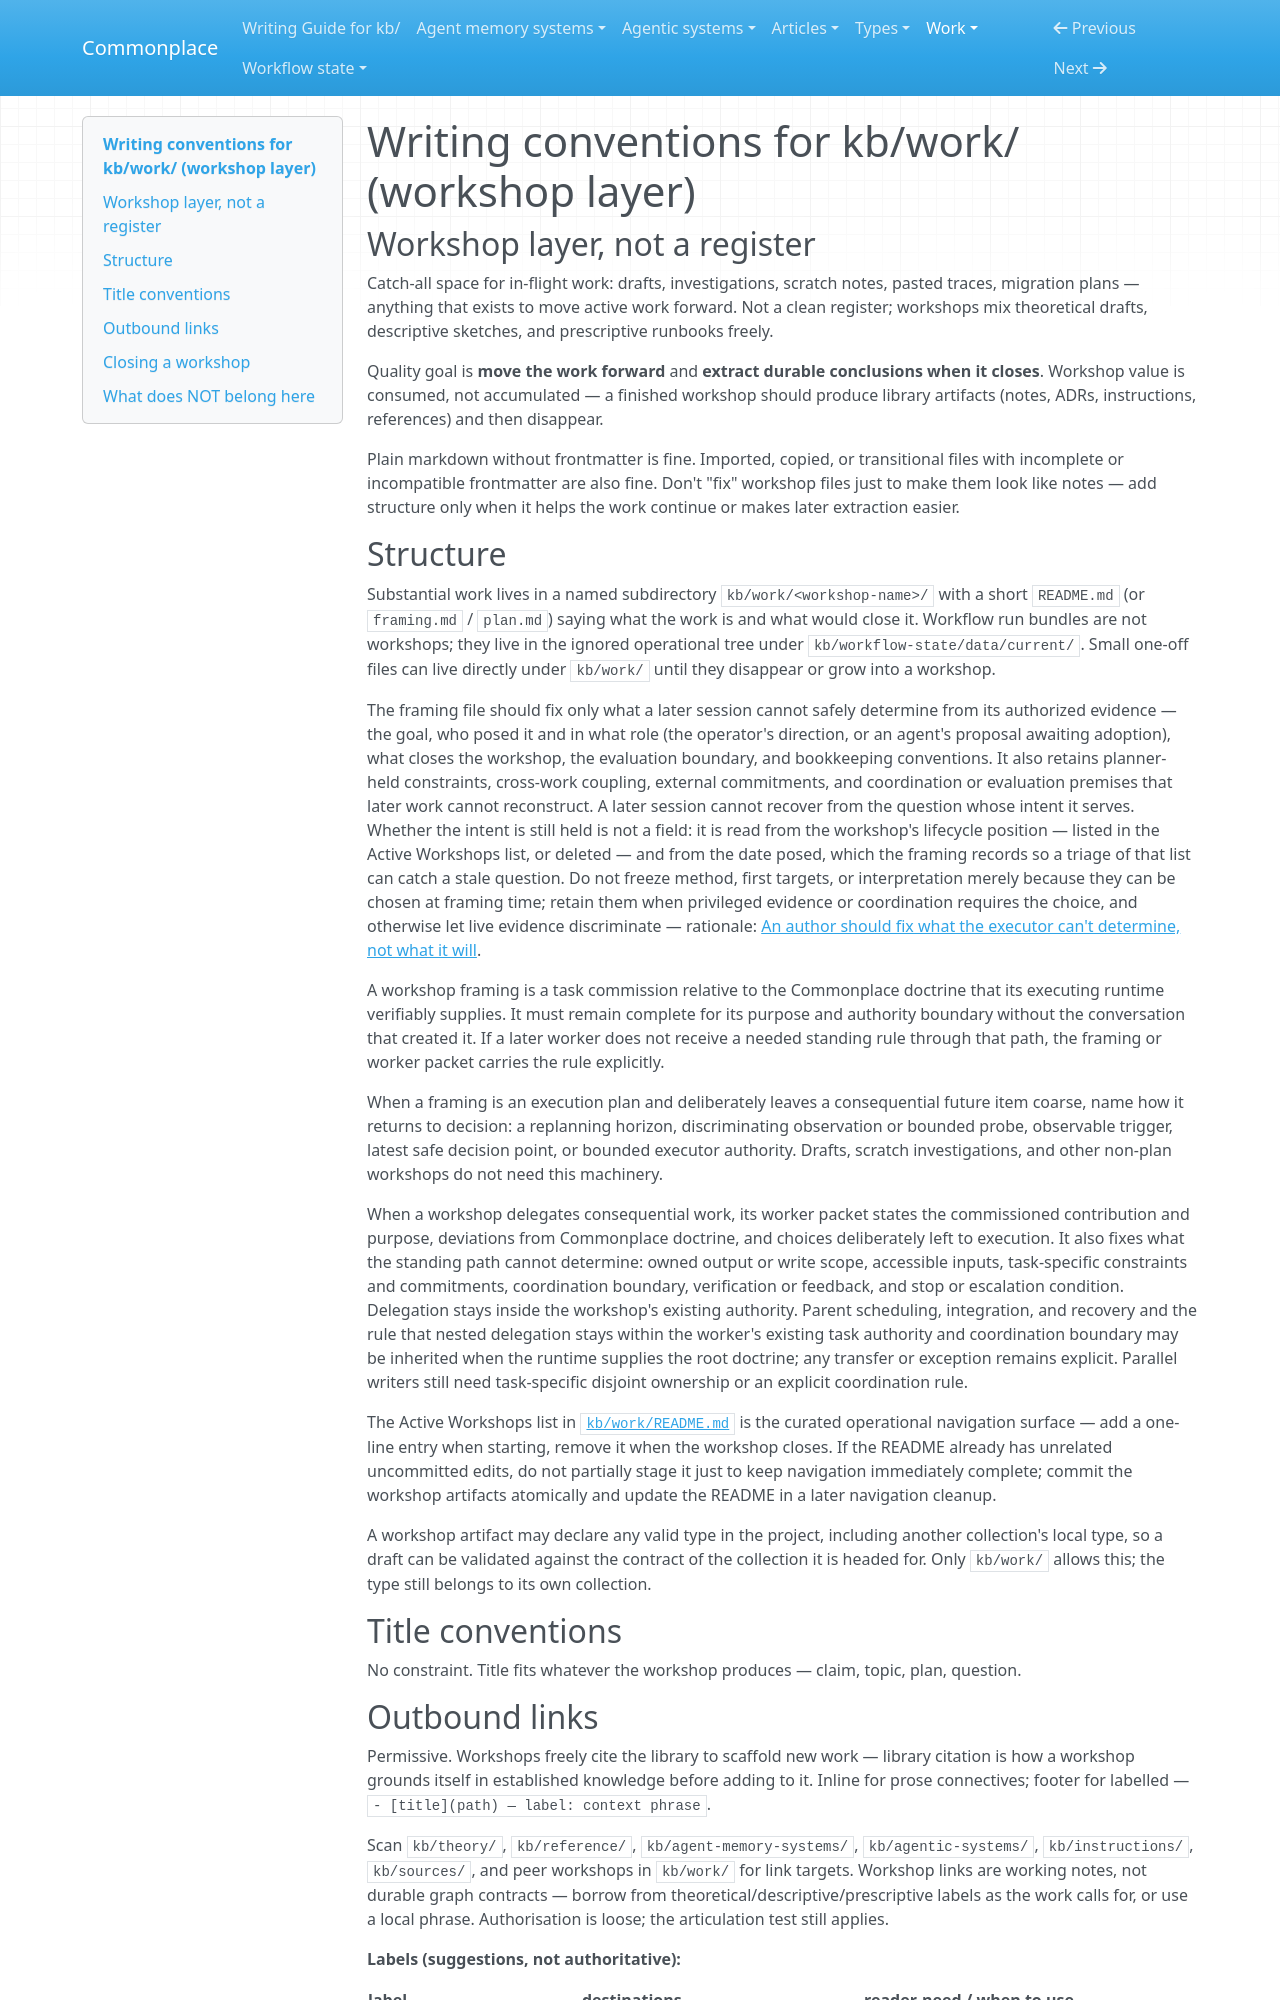

repository: zby/commonplace · page: work/COLLECTION/index.html · generator: mkdocs

---
type: types/collection-contract.md
---

# Writing conventions for kb/work/ (workshop layer)

## Workshop layer, not a register

Catch-all space for in-flight work: drafts, investigations, scratch notes, pasted traces, migration plans — anything that exists to move active work forward. Not a clean register; workshops mix theoretical drafts, descriptive sketches, and prescriptive runbooks freely.

Quality goal is **move the work forward** and **extract durable conclusions when it closes**. Workshop value is consumed, not accumulated — a finished workshop should produce library artifacts (notes, ADRs, instructions, references) and then disappear.

Plain markdown without frontmatter is fine. Imported, copied, or transitional files with incomplete or incompatible frontmatter are also fine. Don't "fix" workshop files just to make them look like notes — add structure only when it helps the work continue or makes later extraction easier.

## Structure

Substantial work lives in a named subdirectory `kb/work/<workshop-name>/` with a short `README.md` (or `framing.md` / `plan.md`) saying what the work is and what would close it. Workflow run bundles are not workshops; they live in the ignored operational tree under `kb/workflow-state/data/current/`. Small one-off files can live directly under `kb/work/` until they disappear or grow into a workshop.

The framing file should fix only what a later session cannot safely determine
from its authorized evidence — the goal, who posed it and in what role (the
operator's direction, or an agent's proposal awaiting adoption), what closes
the workshop, the evaluation boundary, and bookkeeping conventions. It also
retains planner-held constraints, cross-work coupling, external commitments,
and coordination or evaluation premises that later work cannot reconstruct. A
later session cannot recover from the question whose intent it serves. Whether
the intent is still held is not a field: it is read from the workshop's
lifecycle position — listed in the Active Workshops list, or deleted — and
from the date posed, which the framing records so a triage of that list can
catch a stale question. Do not freeze method, first targets, or interpretation
merely because they can be chosen at framing time; retain them when privileged
evidence or coordination requires the choice, and otherwise let live evidence
discriminate — rationale: [An author should fix what the executor can't
determine, not what it will](../theory/fix-what-the-executor-cant-determine-not-what-it-will.md).

A workshop framing is a task commission relative to the Commonplace doctrine
that its executing runtime verifiably supplies. It must remain complete for its
purpose and authority boundary without the conversation that created it. If a
later worker does not receive a needed standing rule through that path, the
framing or worker packet carries the rule explicitly.

When a framing is an execution plan and deliberately leaves a consequential
future item coarse, name how it returns to decision: a replanning horizon,
discriminating observation or bounded probe, observable trigger, latest safe
decision point, or bounded executor authority. Drafts, scratch investigations,
and other non-plan workshops do not need this machinery.

When a workshop delegates consequential work, its worker packet states the
commissioned contribution and purpose, deviations from Commonplace doctrine,
and choices deliberately left to execution. It also fixes what the standing path
cannot determine: owned output or write scope, accessible inputs,
task-specific constraints and commitments, coordination boundary, verification
or feedback, and stop or escalation condition. Delegation stays inside the
workshop's existing authority. Parent scheduling, integration, and recovery
and the rule that nested delegation stays within the worker's existing task
authority and coordination boundary may be inherited when the runtime supplies
the root doctrine; any transfer or exception remains explicit. Parallel writers
still need task-specific disjoint ownership or an explicit coordination rule.

The Active Workshops list in [`kb/work/README.md`](./README.md) is the curated operational navigation surface — add a one-line entry when starting, remove it when the workshop closes. If the README already has unrelated uncommitted edits, do not partially stage it just to keep navigation immediately complete; commit the workshop artifacts atomically and update the README in a later navigation cleanup.

A workshop artifact may declare any valid type in the project, including
another collection's local type, so a draft can be validated against the
contract of the collection it is headed for. Only `kb/work/` allows this; the
type still belongs to its own collection.

## Title conventions

No constraint. Title fits whatever the workshop produces — claim, topic, plan, question.
